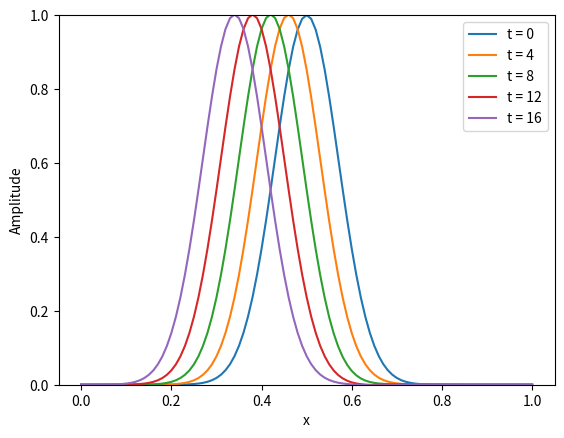

Recreate this plot in Python.
"""
Created on Fri Nov 29 21:27:07 2013
[redacted]
[redacted]
"""

# Exercise 7.1
"""
Calculate the traveling wave motion of a string by
solving the 1-D wave equation as a difference equation. 
"""

import numpy as np
import matplotlib.pyplot as plt


# set string parameters
# --------------------------------------------
L = 1.0          # length (meters)
T = 10.0         # tension (newtons)
m = 0.001        # mass (kg)
mu = m/L         # mass density (kg/m)
c = (T/mu)**0.5  # wave velocity (m/s)
# --------------------------------------------

# set iteration parameters
# --------------------------------------------
dt = 0.0001      # seconds
dx = 0.01        # meters
Nt = 20          # time steps
Nx = 100         # space steps
# --------------------------------------------

# check for stability condition
# --------------------------------------------
# sqrt(epsilon) needs to be <= 1 for stability
eps = (c*dt/dx)**2

if eps**0.5 > 1.0:
    print('\n')
    print('******************************')
    print('  WARNING: UNSTABLE SOLUTION')
    print('******************************')
# --------------------------------------------

# step through wave equation solutions
# --------------------------------------------
# initial wave shape U(x,0) and derivative dU(x,0) at t=0
x = np.arange(0,1+dx,dx)
U0 = np.exp(-100*(x-0.5)**2)  # initial wave shape
#dU0 = np.zeros(Nx+1)         # no initial motion
dU0 = -200*c*(x-0.5)*U0       # initially a traveling wave

# calculate wave U(x,1) at first time step t=1
U1 = np.zeros(Nx+1)
for i in range(1,Nx):
    U1[i] = (0.5*eps*(U0[i+1] + U0[i-1]) +(1 - eps)*U0[i] + dt*dU0[i])

# now calculate wave U(x,t) over all time steps from U(x,0) and U(x,1)
U = [U0,U1]
# iterate over time-steps
for i in range(Nt-2):
    Unew = np.zeros(Nx+1)
    
    # iterate over x-steps
    for j in range(1,Nx):
        Unew[j] = eps*(U1[j+1] + U1[j-1]) + 2*(1 - eps)*U1[j] - U0[j]

   # store and rename arrays for next iteration
    U.append(Unew)
    U0 = U1
    U1 = Unew
# --------------------------------------------
    

# plot results
# --------------------------------------------
for i in range(0,20,4):
    plt.plot(x,U[i], label='t = '+str(i))
    plt.xlabel('x')
    plt.ylabel('Amplitude')
    plt.ylim(0,1)
    plt.legend()
# --------------------------------------------